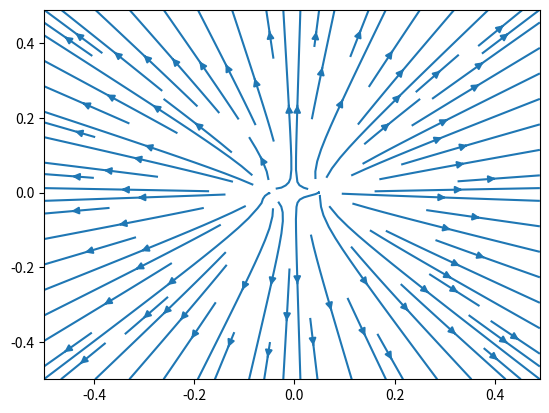

Write Python code to recreate this figure.
import numpy as np
import math
import matplotlib.pyplot as plt

def getDistance(xval1, yval1, xval2, yval2):
    '''returns distance between two points when given
        coordinates'''
    distance = math.sqrt((xval2-xval1)**2+(yval2-yval1)**2)
    return distance

def f(x, y):
    '''A badly coded way of returning the total potential for a point
        in a single function.'''
    return -((1/(4*np.pi*8.85418782e-12*(np.sqrt((x-Charge1[0])**2+(y-Charge1[1])**2)))+
            (1/(4*np.pi*8.85418782e-12*(np.sqrt((x-Charge2[0])**2+(y-Charge2[1])**2))))))

def centralDiffx(x, y, h=.01):
    '''Returns the partial derivative of f with respect to x.'''
    return (f(x+h, y)-f(x-h, y))/(2*h)

def centralDiffy(x, y, h=.01):
    '''Returns the partial derivative of f with respect to y.'''
    return (f(x,y+h) - f(x, y-h))/(2*h)
    
def calculatePotential(charge, distance):
    '''Calculate the electric potential for a point give the charge
        and the distance from the point.'''
    potential = charge/(4*np.pi*8.85418782e-12*distance)
    return potential

if __name__ == "__main__":
    Charge1 = (-0.05, 0, 1) #xpos, ypos, charge
    Charge2 = (0.05, 0, 1) #xpos, ypos, charge
    #generate x,y values
    spacing = 0.01 #<--spacing 0.01 m = 1 cm
    x_range = np.arange(-0.5, 0.5, spacing)
    y_range = np.arange(-0.5, 0.5, spacing)
    xs, ys  = np.meshgrid(x_range, y_range)

    distance1 = np.sqrt((Charge1[0]-xs)**2+(Charge1[1]-ys)**2)
    distance2 = np.sqrt((Charge2[0]-xs)**2+(Charge2[1]-ys)**2)
    distance1[distance1<.0001] = None
    distance2[distance2<.0001] = None
    
    totalPotential = (calculatePotential(Charge1[2], distance1)+
                      calculatePotential(Charge2[2], distance2))
    
    plt.contourf(xs,ys,(totalPotential))
    #plt.ylim(-0.1,0.1)
    #plt.xlim(-0.1,0.1)
    
    plt.colorbar()
    plt.show()

    xdiff = centralDiffx(xs, ys)
    ydiff = centralDiffy(xs, ys)


    print('Partial at point (0,0) is', centralDiffx(0, 0), 'i',
          centralDiffy(0, 0),'j')
    print('Partial at point (.05,.07) is', centralDiffx(.05, .07),'i',
          centralDiffy(.05, .07),'j')
    plt.clf()
    plt.streamplot(xs,ys,xdiff,ydiff) #is not working, was unable to figure out why.
    plt.show()

            
                              
            
            
            
